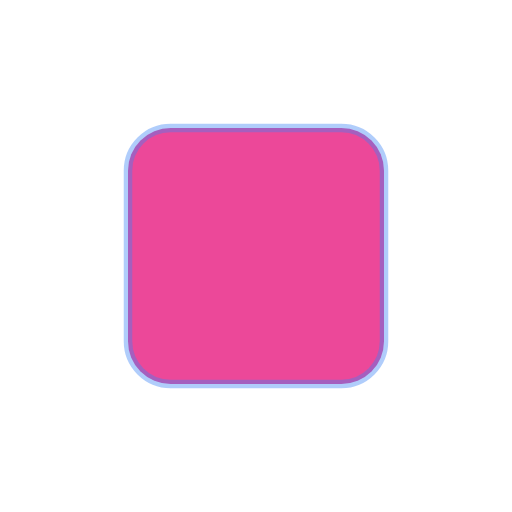
t = 0.00 s
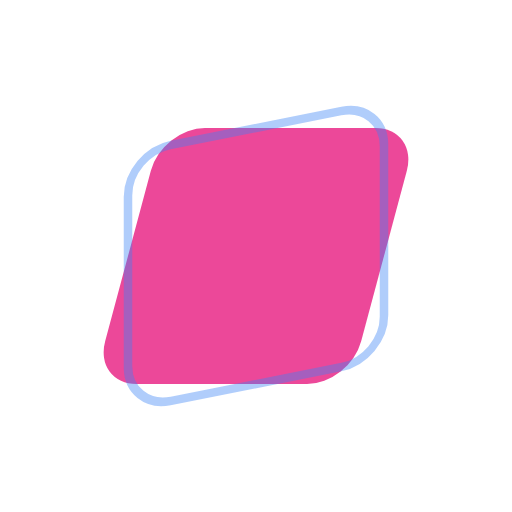
t = 0.56 s
t = 0.94 s: frame unchanged from t = 0.56 s, image omitted
t = 1.50 s: frame unchanged from t = 0.00 s, image omitted
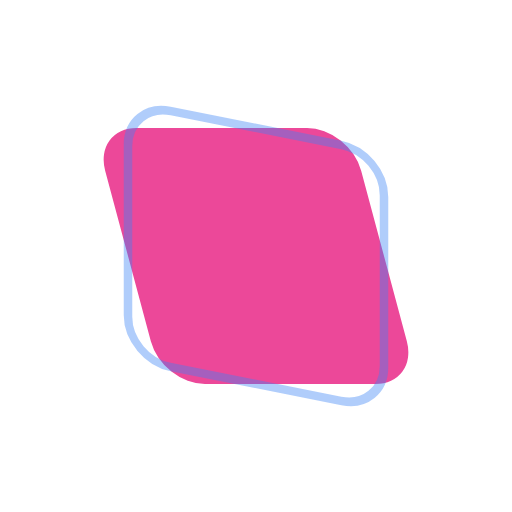
t = 2.06 s
t = 2.44 s: frame unchanged from t = 2.06 s, image omitted

The animated SVG that drew these frames (rendered in a browser with its animation timeline set to each time). Animation: 2 SMIL elements (animateTransform=2); one cycle of 3.00 s, repeats indefinitely.

<svg xmlns="http://www.w3.org/2000/svg" width="120" height="120" viewBox="0 0 120 120">
  <g transform="translate(60 60)">
    <rect x="-30" y="-30" width="60" height="60" rx="10" fill="#ec4899">
      <animateTransform attributeName="transform" type="skewX" values="0;-20;0;20;0" keyTimes="0;0.25;0.5;0.75;1" dur="3s" repeatCount="indefinite"/>
    </rect>
  </g>
  <g transform="translate(60 60)">
    <rect x="-30" y="-30" width="60" height="60" rx="10" fill="none" stroke="#3b82f6" stroke-width="2" opacity="0.4">
      <animateTransform attributeName="transform" type="skewY" values="0;-15;0;15;0" keyTimes="0;0.25;0.5;0.75;1" dur="3s" repeatCount="indefinite"/>
    </rect>
  </g>
</svg>
